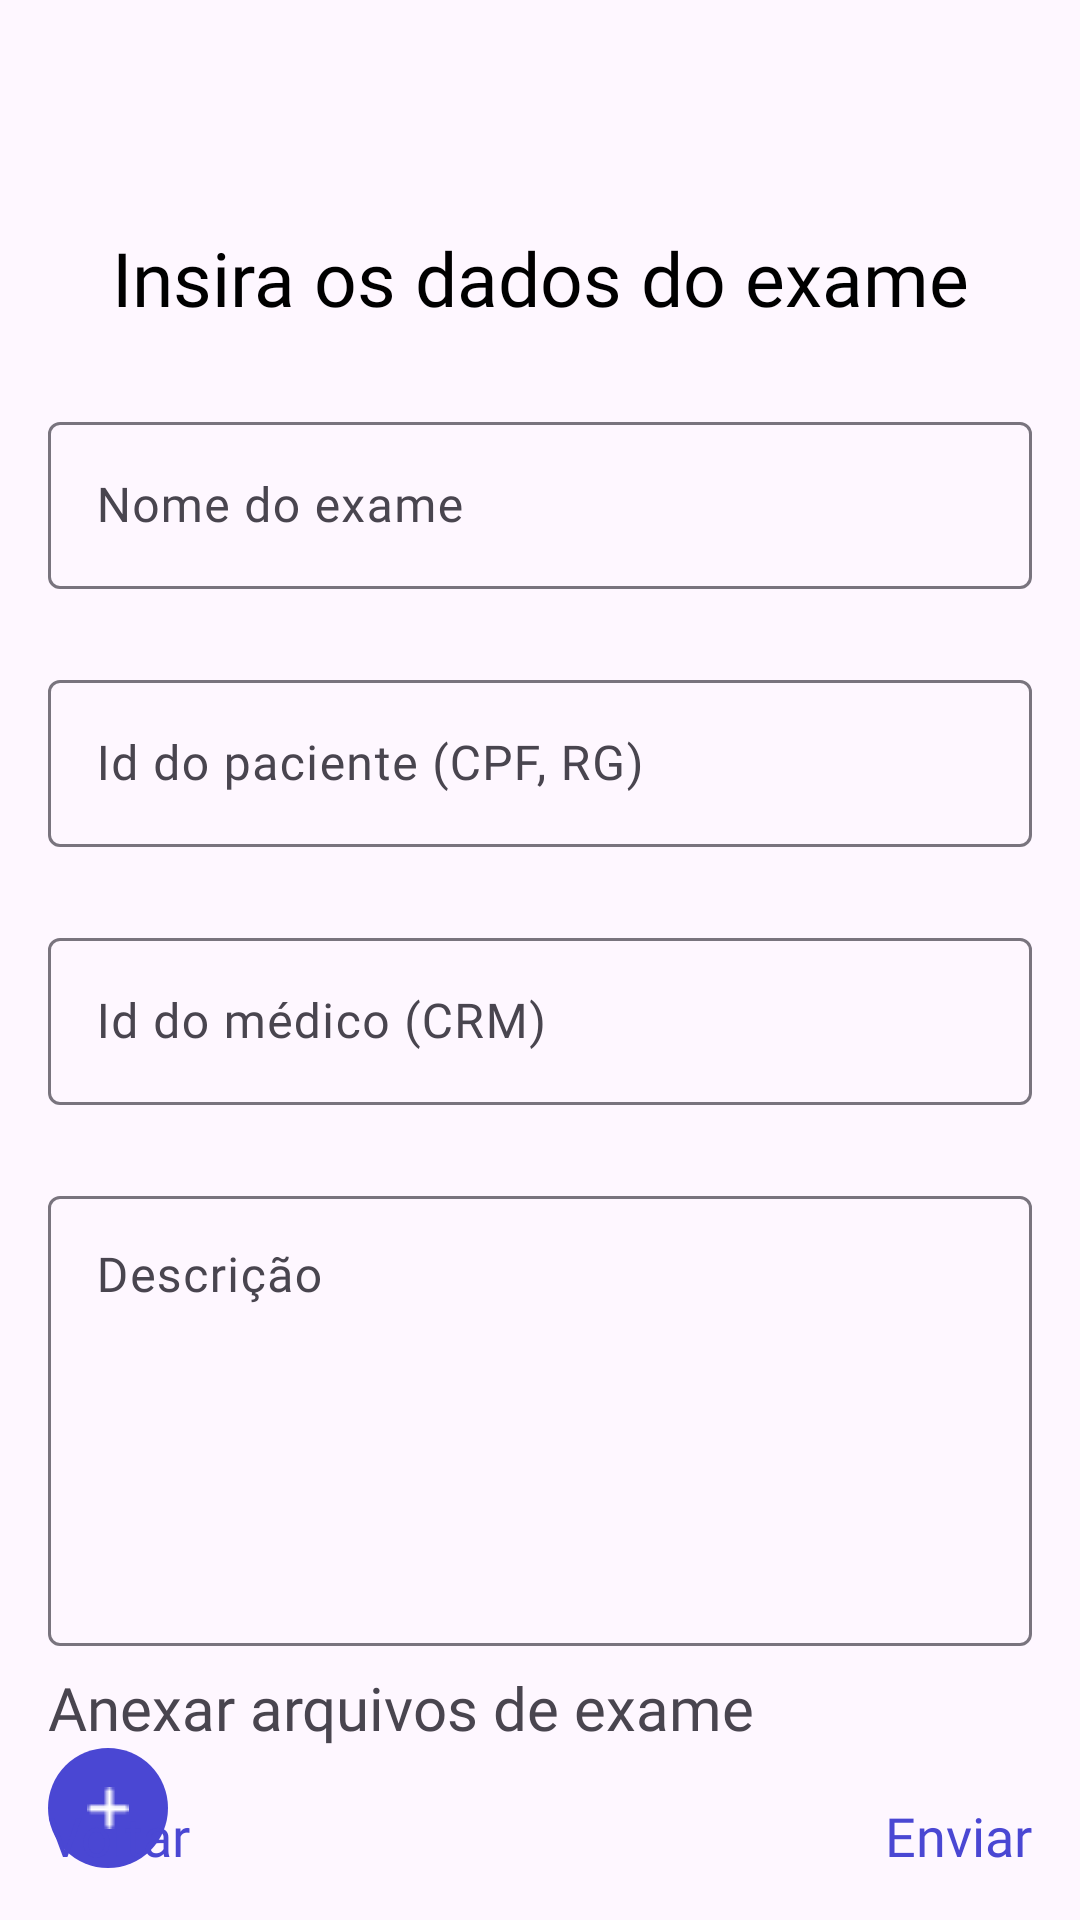

The Android layout XML behind this screen, and the referenced resources:
<!-- AndroidManifest.xml: application theme Theme.DocChain -->
<!-- res/layout/insert_exam_data.xml -->
<?xml version="1.0" encoding="utf-8"?>
<layout xmlns:android="http://schemas.android.com/apk/res/android"
    xmlns:app="http://schemas.android.com/apk/res-auto"
    xmlns:tools="http://schemas.android.com/tools">

    <androidx.constraintlayout.widget.ConstraintLayout
        android:layout_width="match_parent"
        android:layout_height="match_parent"
        android:padding="@dimen/insert_exam_data_padding">

        <TextView
            android:id="@+id/insert_exam_data_title"
            android:layout_width="0dp"
            android:layout_height="@dimen/insert_exam_data_title_height"
            android:fontFamily="@font/jura_bold"
            android:gravity="center"
            android:text="@string/insert_exam_data_title_text"
            android:textColor="@color/black"
            android:textSize="@dimen/insert_exam_data_title_text_size"
            app:layout_constraintBottom_toBottomOf="parent"
            app:layout_constraintEnd_toEndOf="parent"
            app:layout_constraintStart_toStartOf="parent"
            app:layout_constraintTop_toTopOf="parent"
            app:layout_constraintVertical_bias="0.1" />

        <com.google.android.material.textfield.TextInputLayout
            android:id="@+id/insert_exam_data_exam_name_text_input"
            android:layout_width="match_parent"
            android:layout_height="wrap_content"
            app:layout_constraintBottom_toBottomOf="parent"
            app:layout_constraintEnd_toEndOf="parent"
            app:layout_constraintStart_toStartOf="parent"
            app:layout_constraintTop_toBottomOf="@id/insert_exam_data_title"
            app:layout_constraintVertical_bias="0.05">

            <com.google.android.material.textfield.TextInputEditText
                android:id="@+id/insert_exam_data_exam_name_text_input_edit_text"
                android:layout_width="match_parent"
                android:layout_height="wrap_content"
                android:fontFamily="@font/jura_bold"
                android:hint="@string/insert_exam_data_exam_name_text_input_edit_text_hint"
                android:inputType="text"
                android:maxLines="1"
                android:textColorHint="@color/star_dust" />

        </com.google.android.material.textfield.TextInputLayout>

        <com.google.android.material.textfield.TextInputLayout
            android:id="@+id/insert_exam_data_id_patient_text_input"
            android:layout_width="match_parent"
            android:layout_height="wrap_content"
            android:layout_marginTop="@dimen/insert_exam_data_id_patient_text_input_margin_top"
            app:layout_constraintBottom_toBottomOf="parent"
            app:layout_constraintEnd_toEndOf="parent"
            app:layout_constraintStart_toStartOf="parent"
            app:layout_constraintTop_toBottomOf="@id/insert_exam_data_exam_name_text_input"
            app:layout_constraintVertical_bias="0">

            <com.google.android.material.textfield.TextInputEditText
                android:id="@+id/insert_exam_data_id_patient_text_input_edit_text"
                android:layout_width="match_parent"
                android:layout_height="wrap_content"
                android:fontFamily="@font/jura_bold"
                android:hint="@string/insert_exam_data_id_patient_text_input_edit_text_hint"
                android:inputType="number"
                android:maxLines="1"
                android:textColorHint="@color/star_dust" />


        </com.google.android.material.textfield.TextInputLayout>

        <com.google.android.material.textfield.TextInputLayout
            android:id="@+id/insert_exam_data_id_doctor_text_input"
            android:layout_width="match_parent"
            android:layout_height="wrap_content"
            android:layout_marginTop="@dimen/insert_exam_data_id_doctor_text_input_margin_top"
            app:layout_constraintBottom_toBottomOf="parent"
            app:layout_constraintEnd_toEndOf="parent"
            app:layout_constraintStart_toStartOf="parent"
            app:layout_constraintTop_toBottomOf="@id/insert_exam_data_id_patient_text_input"
            app:layout_constraintVertical_bias="0">

            <com.google.android.material.textfield.TextInputEditText
                android:id="@+id/insert_exam_data_id_doctor_text_input_edit_text"
                android:layout_width="match_parent"
                android:layout_height="wrap_content"
                android:fontFamily="@font/jura_bold"
                android:hint="@string/insert_exam_data_id_doctor_text_input_hint"
                android:inputType="text"
                android:maxLines="1"
                android:textColorHint="@color/star_dust" />


        </com.google.android.material.textfield.TextInputLayout>

        <com.google.android.material.textfield.TextInputLayout
            android:id="@+id/insert_exam_data_description_text_input"
            android:layout_width="match_parent"
            android:layout_height="160dp"
            android:layout_marginTop="@dimen/insert_exam_data_id_doctor_text_input_margin_top"
            app:layout_constraintBottom_toBottomOf="parent"
            app:layout_constraintEnd_toEndOf="parent"
            app:layout_constraintStart_toStartOf="parent"
            app:layout_constraintTop_toBottomOf="@id/insert_exam_data_id_doctor_text_input"
            app:layout_constraintVertical_bias="0">

            <com.google.android.material.textfield.TextInputEditText
                android:id="@+id/insert_exam_data_description_text_input_edit_text"
                android:layout_width="match_parent"
                android:layout_height="150dp"
                android:fontFamily="@font/jura_bold"
                android:gravity="top"
                android:hint="@string/insert_exam_data_description_text_input_edit_text_hint"
                android:inputType="textMultiLine"
                android:maxLines="4"
                android:textColorHint="@color/star_dust" />

        </com.google.android.material.textfield.TextInputLayout>

        <TextView
            android:id="@+id/insert_exam_data_add_exam_title"
            android:layout_width="wrap_content"
            android:layout_height="wrap_content"
            android:fontFamily="@font/jura_bold"
            android:text="@string/insert_exam_data_add_exam_title_text"
            android:textSize="@dimen/insert_exam_data_add_exam_title_text_size"
            app:layout_constraintBottom_toBottomOf="parent"
            app:layout_constraintEnd_toEndOf="parent"
            app:layout_constraintHorizontal_bias="0"
            app:layout_constraintStart_toStartOf="parent"
            app:layout_constraintTop_toBottomOf="@id/insert_exam_data_description_text_input"
            app:layout_constraintVertical_bias="0.05" />

        <ImageButton
            android:id="@+id/insert_exam_data_add_exam_button"
            android:layout_width="@dimen/insert_exam_data_add_exam_button_width"
            android:layout_height="@dimen/insert_exam_data_add_exam_button_height"
            android:background="@drawable/button_circle_background"
            android:contentDescription="@string/insert_exam_data_add_exam_button_content_description"
            android:gravity="center"
            android:src="@drawable/add_img"
            android:textColor="@color/white"
            android:textSize="50sp"
            app:layout_constraintBottom_toBottomOf="parent"
            app:layout_constraintEnd_toEndOf="parent"
            app:layout_constraintHorizontal_bias="0"
            app:layout_constraintStart_toStartOf="parent"
            app:layout_constraintTop_toBottomOf="@id/insert_exam_data_add_exam_title"
            app:layout_constraintVertical_bias="0.05" />

        <ImageView
            android:id="@+id/insert_exam_data_exam_icon"
            android:layout_width="wrap_content"
            android:layout_height="wrap_content"
            android:contentDescription="@string/insert_exam_data_exam_icon_content_description"
            android:src="@drawable/ic_exam"
            android:visibility="gone"
            app:layout_constraintBottom_toBottomOf="parent"
            app:layout_constraintEnd_toEndOf="parent"
            app:layout_constraintHorizontal_bias="0.07"
            app:layout_constraintStart_toEndOf="@id/insert_exam_data_add_exam_button"
            app:layout_constraintTop_toBottomOf="@id/insert_exam_data_add_exam_title"
            app:layout_constraintVertical_bias="0.1" />

        <TextView
            android:id="@+id/insert_exam_data_exam_file_title"
            android:layout_width="0dp"
            android:layout_height="wrap_content"
            android:fontFamily="@font/jura_bold"
            android:textSize="@dimen/insert_exam_data_exam_file_title_text"
            android:visibility="gone"
            app:layout_constraintBottom_toBottomOf="parent"
            app:layout_constraintEnd_toEndOf="parent"
            app:layout_constraintStart_toStartOf="@id/insert_exam_data_exam_icon"
            app:layout_constraintTop_toBottomOf="@id/insert_exam_data_exam_icon"
            app:layout_constraintVertical_bias="0"
            tools:text="Yee.pdf" />

        <TextView
            android:id="@+id/insert_exam_data_cancel_button"
            android:layout_width="wrap_content"
            android:layout_height="wrap_content"
            android:fontFamily="@font/jura_bold"
            android:text="@string/insert_exam_data_back_button_text"
            android:textColor="@color/warm_blue"
            android:textSize="@dimen/insert_exam_data_cancel_button_text_size"
            app:layout_constraintBottom_toBottomOf="parent"
            app:layout_constraintEnd_toEndOf="parent"
            app:layout_constraintHorizontal_bias="0"
            app:layout_constraintStart_toStartOf="parent"
            app:layout_constraintTop_toBottomOf="@id/insert_exam_data_exam_file_title"
            app:layout_constraintVertical_bias="1" />

        <TextView
            android:id="@+id/insert_exam_data_apply_button"
            android:layout_width="wrap_content"
            android:layout_height="wrap_content"
            android:fontFamily="@font/jura_bold"
            android:text="@string/insert_exam_data_apply_button_text"
            android:textColor="@color/warm_blue"
            android:textSize="@dimen/insert_exam_data_apply_button_text_size"
            app:layout_constraintBottom_toBottomOf="parent"
            app:layout_constraintEnd_toEndOf="parent"
            app:layout_constraintHorizontal_bias="1"
            app:layout_constraintStart_toStartOf="parent"
            app:layout_constraintTop_toBottomOf="@id/insert_exam_data_exam_file_title"
            app:layout_constraintVertical_bias="1" />

        <ProgressBar
            android:id="@+id/insert_exam_data_progress_bar"
            android:layout_width="wrap_content"
            android:layout_height="wrap_content"
            android:indeterminateTint="@color/warm_blue"
            android:visibility="gone"
            app:layout_constraintBottom_toBottomOf="parent"
            app:layout_constraintEnd_toEndOf="parent"
            app:layout_constraintStart_toStartOf="parent"
            app:layout_constraintTop_toTopOf="parent" />


    </androidx.constraintlayout.widget.ConstraintLayout>
</layout>
<!-- resources referenced by this layout -->
<resources>
  <color name="black">#FF000000</color>
  <color name="star_dust">#A1A1A1</color>
  <color name="warm_blue">#4A47D3</color>
  <color name="white">#FFFFFFFF</color>
  <dimen name="insert_exam_data_add_exam_button_height">40dp</dimen>
  <dimen name="insert_exam_data_add_exam_button_width">40dp</dimen>
  <dimen name="insert_exam_data_add_exam_title_text_size">20sp</dimen>
  <dimen name="insert_exam_data_apply_button_text_size">18sp</dimen>
  <dimen name="insert_exam_data_cancel_button_text_size">18sp</dimen>
  <dimen name="insert_exam_data_exam_file_title_text">12sp</dimen>
  <dimen name="insert_exam_data_id_doctor_text_input_margin_top">25dp</dimen>
  <dimen name="insert_exam_data_id_patient_text_input_margin_top">25dp</dimen>
  <dimen name="insert_exam_data_padding">16dp</dimen>
  <dimen name="insert_exam_data_title_height">40dp</dimen>
  <dimen name="insert_exam_data_title_text_size">25sp</dimen>
  <!-- drawable add_img: png bitmap (drawable, 219 bytes) -->
  <!-- drawable button_circle_background (drawable) -->
  <?xml version="1.0" encoding="utf-8"?>
  <selector xmlns:android="http://schemas.android.com/apk/res/android">
      <item>
          <shape android:shape="oval">
              <solid android:color="@color/warm_blue" />
              <size
                  android:width="1dp"
                  android:height="1dp" />
          </shape>
      </item>
  
  </selector>
  <!-- drawable ic_exam: png bitmap (drawable, 611 bytes) -->
  <string name="insert_exam_data_add_exam_button_content_description">Add button</string>
  <string name="insert_exam_data_add_exam_title_text">Anexar arquivos de exame</string>
  <string name="insert_exam_data_apply_button_text">Enviar</string>
  <string name="insert_exam_data_back_button_text">Voltar</string>
  <string name="insert_exam_data_description_text_input_edit_text_hint">Descrição</string>
  <string name="insert_exam_data_exam_icon_content_description">Exam icon</string>
  <string name="insert_exam_data_exam_name_text_input_edit_text_hint">Nome do exame</string>
  <string name="insert_exam_data_id_doctor_text_input_hint">Id do médico (CRM)</string>
  <string name="insert_exam_data_id_patient_text_input_edit_text_hint">Id do paciente (CPF, RG)</string>
  <string name="insert_exam_data_title_text">Insira os dados do exame</string>
  <style name="Theme.DocChain" parent="Base.Theme.DocChain" />
  <style name="Base.Theme.DocChain" parent="Theme.Material3.DayNight.NoActionBar">
          
          <item name="colorPrimary">@color/warm_blue</item>
      </style>
</resources>
